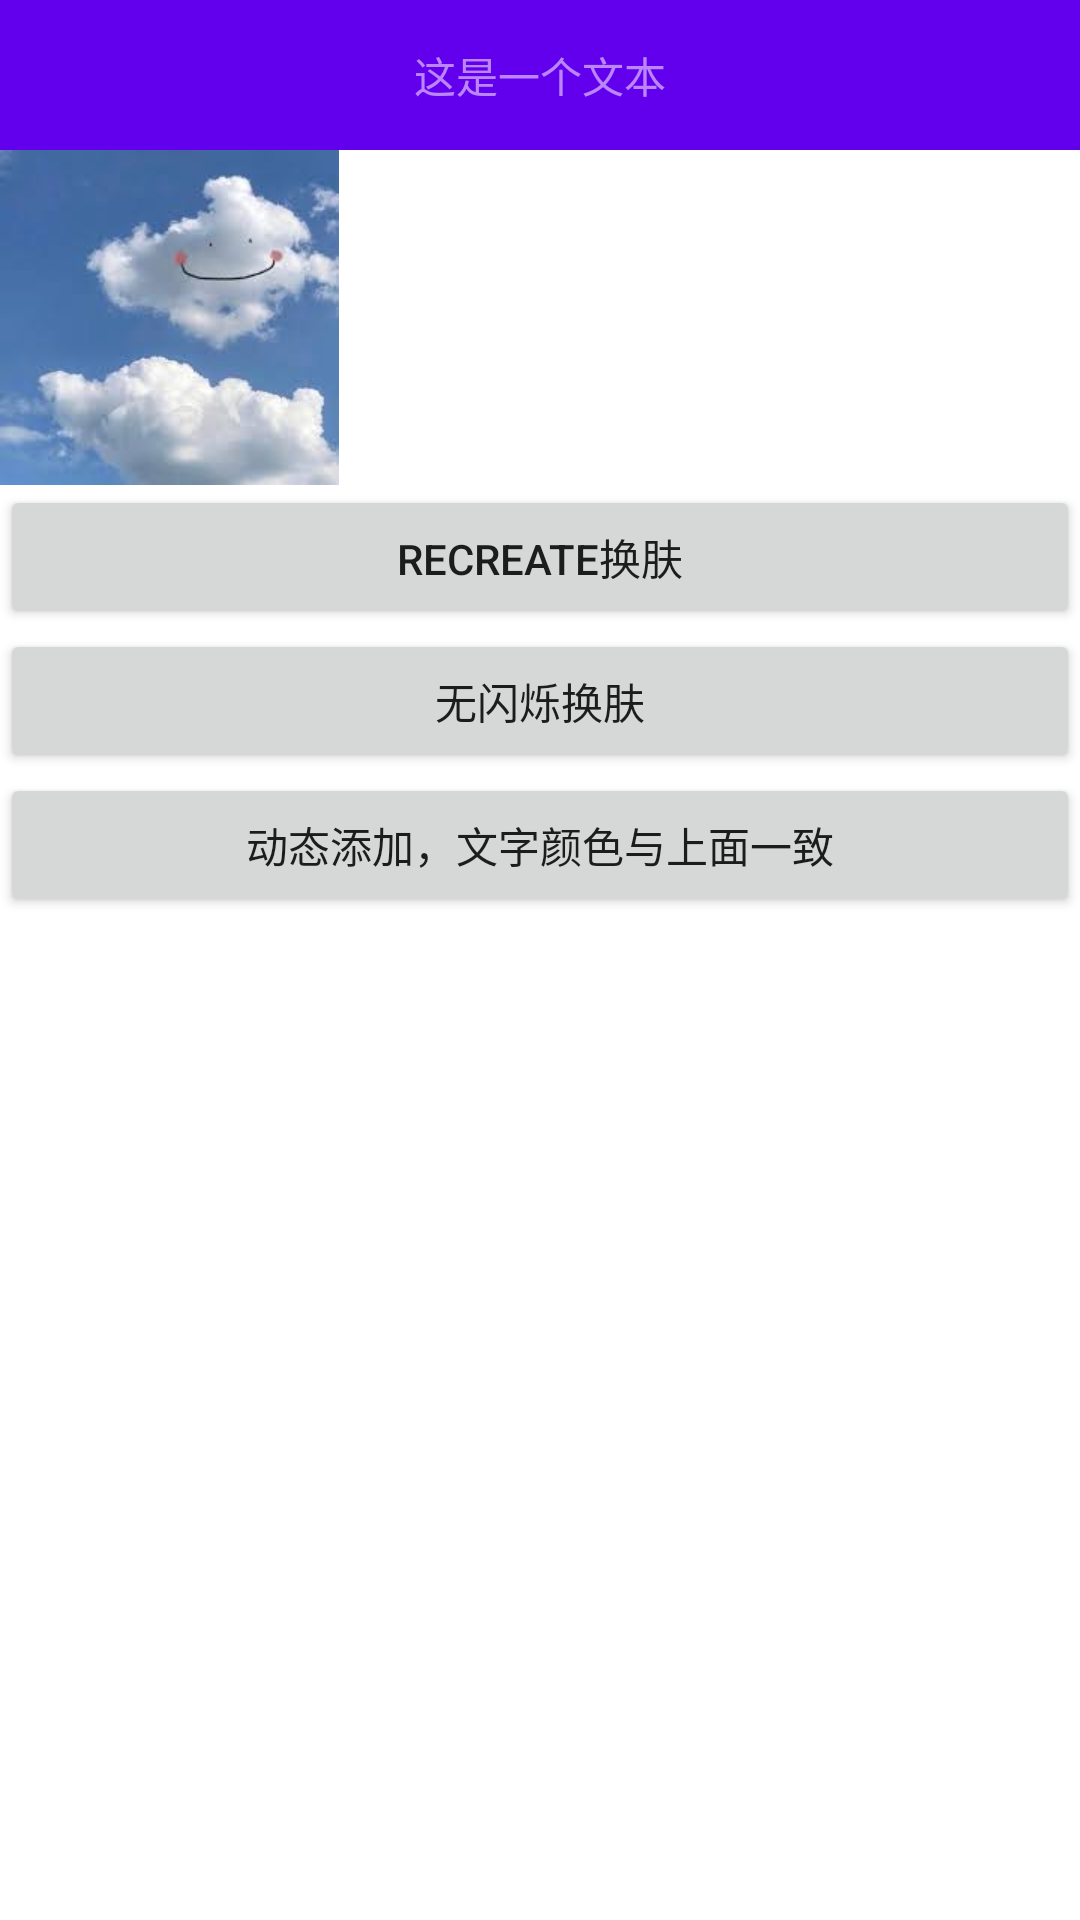

Layout XML and referenced resources for this Android screen:
<!-- AndroidManifest.xml: application theme Theme.Default -->
<!-- res/layout/activity_demo1_theme.xml -->
<?xml version="1.0" encoding="utf-8"?>
<LinearLayout xmlns:android="http://schemas.android.com/apk/res/android"
    xmlns:tools="http://schemas.android.com/tools"
    android:layout_width="match_parent"
    android:layout_height="match_parent"
    android:orientation="vertical"
    tools:context=".Demo1ThemeActivity">

    <TextView
        android:layout_width="match_parent"
        android:layout_height="50dp"
        android:background="?attr/theme_main_color"
        android:gravity="center"
        android:text="这是一个文本"
        android:textColor="?attr/theme_sub_color" />

    <ImageView
        android:layout_width="wrap_content"
        android:layout_height="wrap_content"
        android:background="?attr/theme_main_bg" />

    <Button
        android:layout_width="match_parent"
        android:layout_height="wrap_content"
        android:onClick="onChangeTheme"
        android:text="reCreate换肤" />

    <Button
        android:layout_width="match_parent"
        android:layout_height="wrap_content"
        android:onClick="onChangeTheme2"
        android:text="无闪烁换肤" />

    <Button
        android:layout_width="match_parent"
        android:layout_height="wrap_content"
        android:onClick="onAddView"
        android:text="动态添加，文字颜色与上面一致" />

    <LinearLayout
        android:id="@+id/ll_add_view"
        android:layout_width="match_parent"
        android:layout_height="wrap_content"
        android:orientation="vertical" />
</LinearLayout>
<!-- resources referenced by this layout -->
<resources>
  <style name="Theme.Default" parent="Theme.MaterialComponents.DayNight.DarkActionBar">
          <item name="colorPrimary">@color/purple_500</item>
          <item name="colorPrimaryVariant">@color/purple_700</item>
          <item name="colorOnPrimary">@color/white</item>
          <item name="colorSecondary">@color/teal_200</item>
          <item name="colorSecondaryVariant">@color/teal_700</item>
          <item name="colorOnSecondary">@color/black</item>
          <item name="android:statusBarColor" tools:targetApi="l">?attr/colorPrimaryVariant</item>
          <item name="module_color">@color/skin_test_color</item>
          <item name="theme_main_color">@color/purple_500</item>
          <item name="theme_sub_color">@color/purple_200</item>
          <item name="theme_main_bg">@mipmap/bg1</item>
      </style>
  <color name="purple_500">#FF6200EE</color>
  <color name="purple_700">#FF3700B3</color>
  <color name="white">#FFFFFFFF</color>
  <color name="teal_200">#FF03DAC5</color>
  <color name="teal_700">#FF018786</color>
  <color name="black">#FF000000</color>
  <color name="skin_test_color">#F44336</color>
  <color name="purple_200">#FFBB86FC</color>
</resources>
